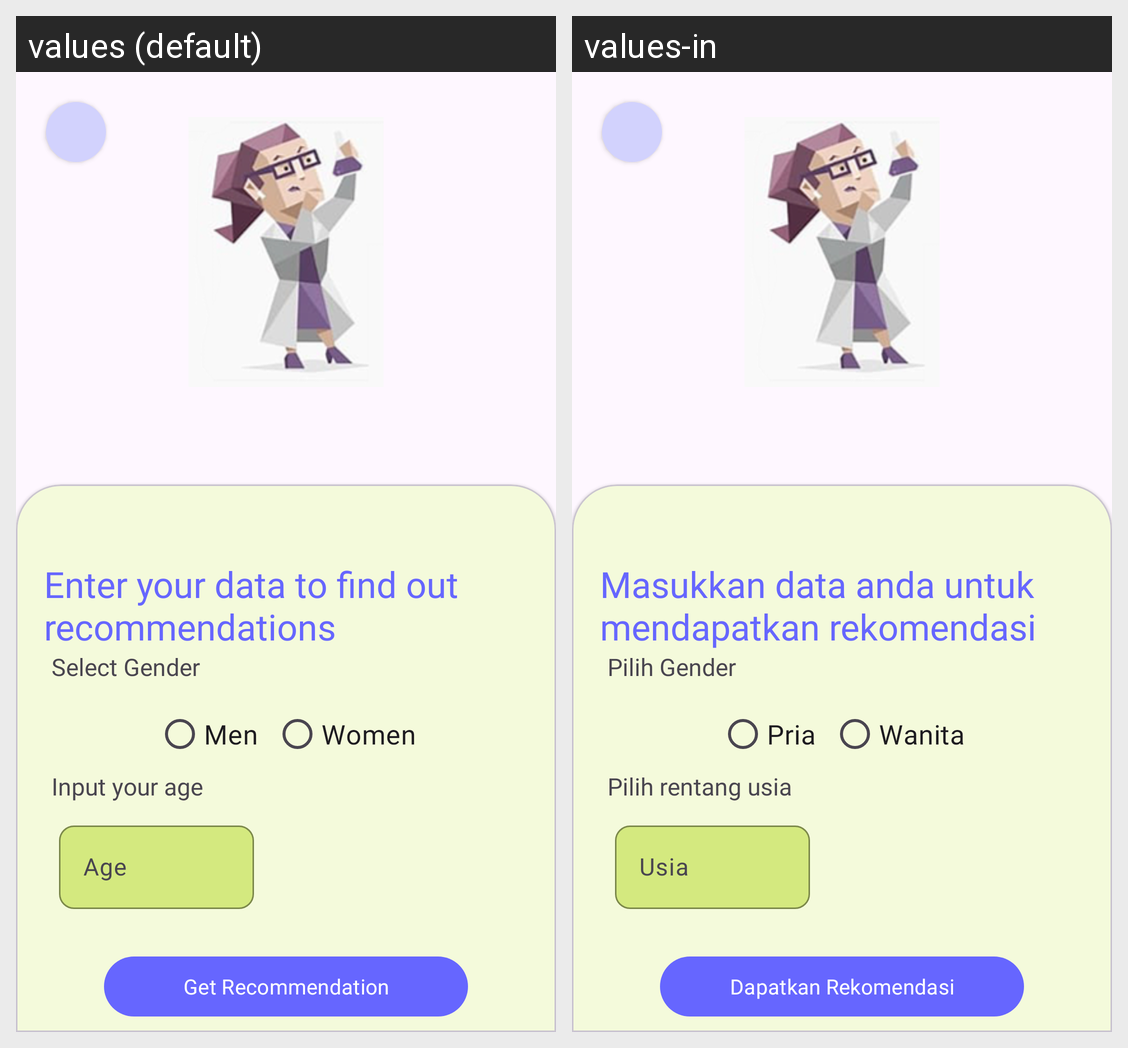

The Android screen above is rendered under two locales of the same app. Produce the string resources it draws, with the default and per-locale values.
Android screen res/layout/activity_detail_personality.xml rendered under 2 locales, left to right: values (default), values-in. Device: Nexus 5 (rendered at 1080×1920; each locale shown at half size, 540×960, under a caption strip naming it); theme Theme.ChossApp.
Strings drawn on this screen, with the default value and each locale's value (text and hints the layout hard-codes, and strings that could not be matched under every locale, appear in the picture but are not listed):

enter_your_data
  values: Enter your data to find out recommendations
  values-in: Masukkan data anda untuk mendapatkan rekomendasi

select_gender
  values: Select Gender
  values-in: Pilih Gender

men
  values: Men
  values-in: Pria

women
  values: Women
  values-in: Wanita

select_age
  values: Input your age
  values-in: Pilih rentang usia

age
  values: Age
  values-in: Usia

get_recommendation
  values: Get Recommendation
  values-in: Dapatkan Rekomendasi
